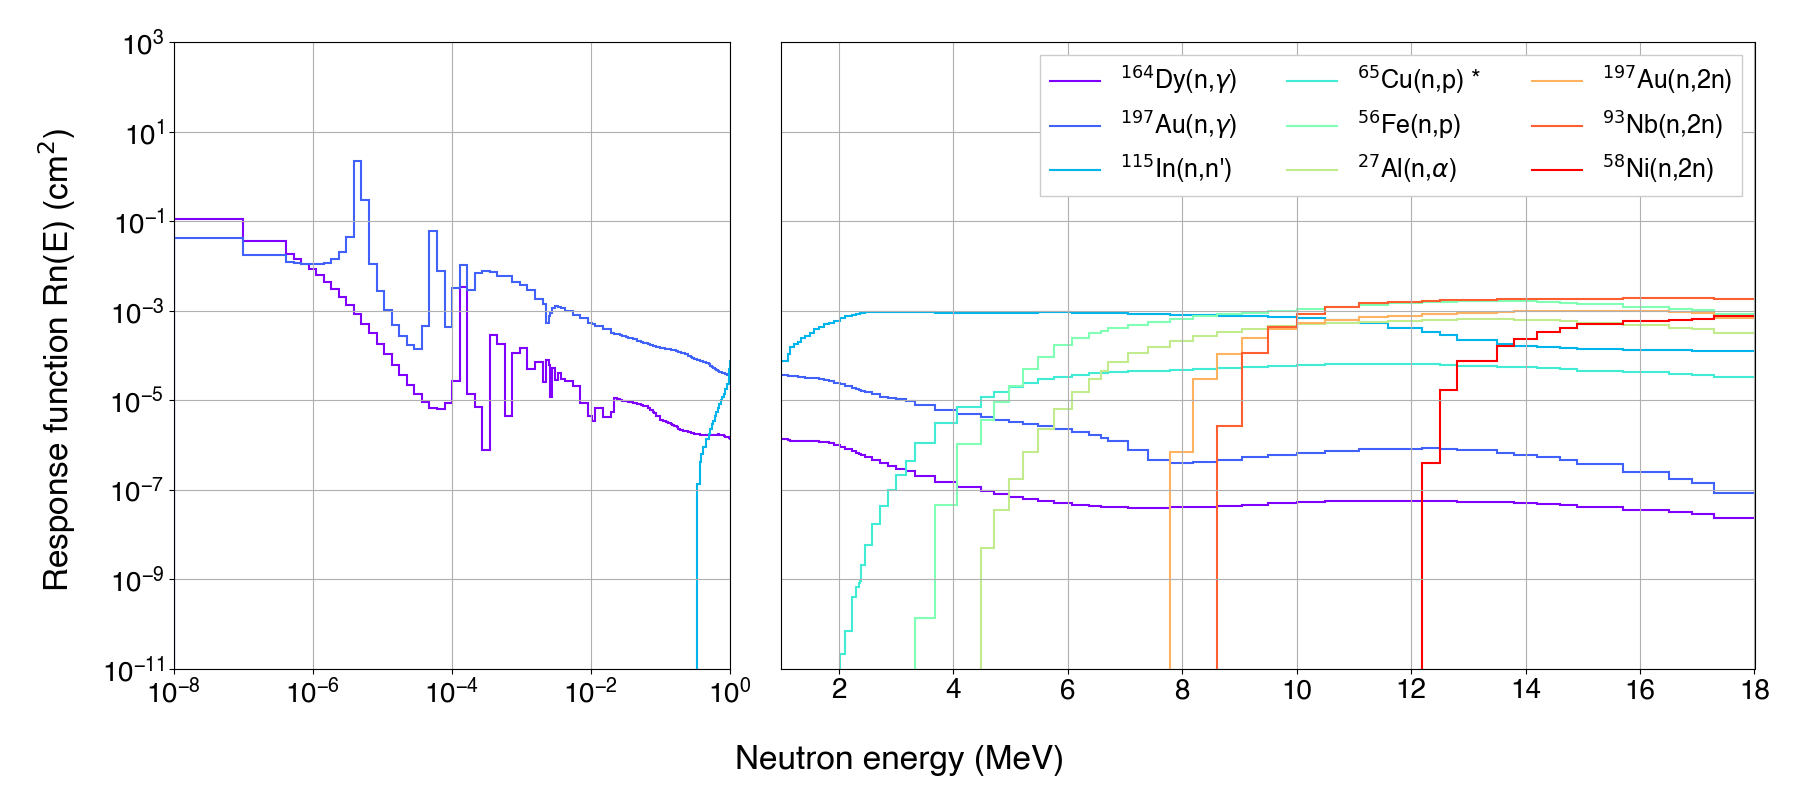

The data file committed next to this chart (first rows):
0.11353593936609044, 0.03659594897425938, 0.018502878114972733, 0.014624155018315568, 0.01130670942084369, 0.008509856676104306, 0.006215384953121907, 0.004420347146984122, 0.0030569530015835994, 0.0020494144750206086, 0.0013272040620431812, 0.0008392328321998337, 0.0005170184615578152, 0.00031095702294741594, 0.00018424173077901228, 0.00010785847405278643, 6.292963155962214e-05, 3.671662516488165e-05, 2.1861469129170088e-05, 1.3493119109678581e-05, 8.999545985994092e-06, 6.872671466054583e-06, 6.494529620889784e-06, 8.681126355082891e-06
0.0428, 0.01742, 0.01249, 0.01166, 0.01109, 0.01085, 0.01103, 0.01192, 0.01421, 0.0203, 0.045, 2.236, 0.3058, 0.01128, 0.002807, 0.001048, 0.0004903, 0.0002696, 0.0001739, 0.0001372, 0.0004498, 0.05989, 0.007883, 0.0004311
0.0, 0.0, 0.0, 0.0, 0.0, 0.0, 0.0, 0.0, 0.0, 0.0, 0.0, 0.0, 0.0, 0.0, 0.0, 0.0, 0.0, 0.0, 0.0, 0.0, 0.0, 0.0, 0.0, 0.0
0.0, 0.0, 0.0, 0.0, 0.0, 0.0, 0.0, 0.0, 0.0, 0.0, 0.0, 0.0, 0.0, 0.0, 0.0, 0.0, 0.0, 0.0, 0.0, 0.0, 0.0, 0.0, 0.0, 0.0
0.0, 0.0, 0.0, 0.0, 0.0, 0.0, 0.0, 0.0, 0.0, 0.0, 0.0, 0.0, 0.0, 0.0, 0.0, 0.0, 0.0, 0.0, 0.0, 0.0, 0.0, 0.0, 0.0, 0.0
0.0, 0.0, 0.0, 0.0, 0.0, 0.0, 0.0, 0.0, 0.0, 0.0, 0.0, 0.0, 0.0, 0.0, 0.0, 0.0, 0.0, 0.0, 0.0, 0.0, 0.0, 0.0, 0.0, 0.0
0.0, 0.0, 0.0, 0.0, 0.0, 0.0, 0.0, 0.0, 0.0, 0.0, 0.0, 0.0, 0.0, 0.0, 0.0, 0.0, 0.0, 0.0, 0.0, 0.0, 0.0, 0.0, 0.0, 0.0
0.0, 0.0, 0.0, 0.0, 0.0, 0.0, 0.0, 0.0, 0.0, 0.0, 0.0, 0.0, 0.0, 0.0, 0.0, 0.0, 0.0, 0.0, 0.0, 0.0, 0.0, 0.0, 0.0, 0.0
0.0, 0.0, 0.0, 0.0, 0.0, 0.0, 0.0, 0.0, 0.0, 0.0, 0.0, 0.0, 0.0, 0.0, 0.0, 0.0, 0.0, 0.0, 0.0, 0.0, 0.0, 0.0, 0.0, 0.0
